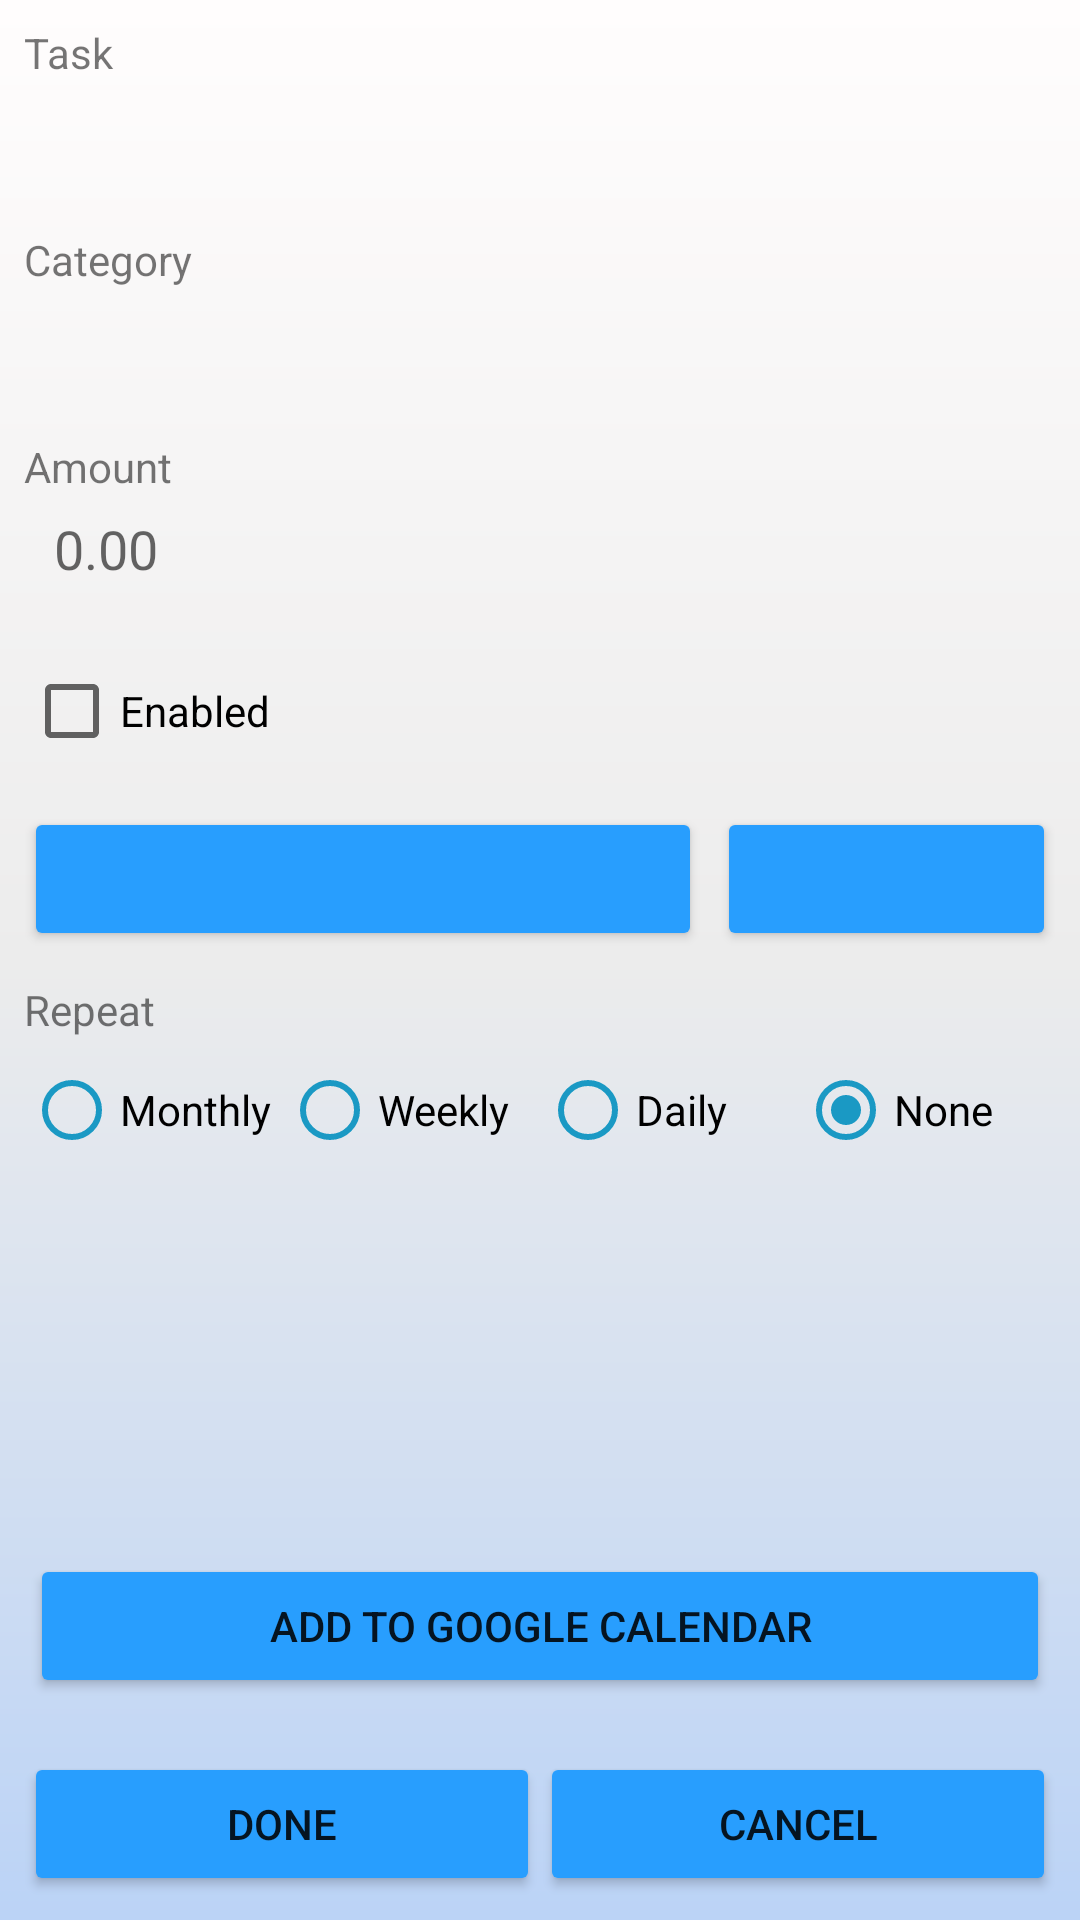

Android layout source for this screen:
<!-- AndroidManifest.xml: application theme Theme.MainProject2 -->
<!-- res/layout/activity_edit.xml -->
<?xml version="1.0" encoding="utf-8"?>
<LinearLayout xmlns:android="http://schemas.android.com/apk/res/android"
    xmlns:app="http://schemas.android.com/apk/res-auto"
    xmlns:tools="http://schemas.android.com/tools"
    android:orientation="vertical"
    android:layout_width="fill_parent"
    android:layout_height="fill_parent"
    tools:context=".PaymentReminder.EditActivity"
    android:background="@drawable/background">

    <ScrollView
        android:layout_height="0dp"
        android:layout_width="fill_parent"
        android:layout_weight="1">

        <LinearLayout
            android:padding="8sp"
            android:orientation="vertical"
            android:layout_width="fill_parent"
            android:layout_height="wrap_content">

            <TextView
                style="@style/widget"
                android:text="Task" />

            <EditText
                android:id="@+id/name"
                android:layout_width="match_parent"
                android:layout_height="40dp"
                android:singleLine="true"
                android:background="@drawable/edittext_border"
                android:paddingLeft="10dp" />

            <TextView
                style="@style/widget"
                android:layout_marginTop="10dp"
                android:text="Category" />

            <Spinner
                android:id="@+id/spinner"
                android:layout_width="match_parent"
                android:layout_height="40dp"
                android:paddingLeft="10dp"
                android:paddingRight="10dp"
                android:inputType="text"
                android:background="@drawable/edittext_border"
                android:hint="Category"
                android:spinnerMode="dropdown"
                android:textAlignment="center" />

            <TextView
                style="@style/widget"
                android:layout_marginTop="10dp"
                android:text="Amount" />

            <EditText
                android:id="@+id/amount"
                android:layout_width="match_parent"
                android:layout_height="40dp"
                android:singleLine="true"
                android:inputType="numberDecimal"
                android:background="@drawable/edittext_border"
                android:padding="10dp"
                android:hint="0.00"
                android:paddingLeft="10dp"/>

            <LinearLayout xmlns:android="http://schemas.android.com/apk/res/android"
                android:paddingTop="8sp"
                android:orientation="horizontal"
                android:layout_width="fill_parent"
                android:layout_height="wrap_content">

                <CheckBox
                    android:id="@+id/enabled"
                    android:layout_weight="1"
                    android:layout_width="0sp"
                    android:layout_height="wrap_content"
                    android:text="Enabled" />

            </LinearLayout>

            <LinearLayout xmlns:android="http://schemas.android.com/apk/res/android"
                android:paddingTop="8sp"
                android:orientation="horizontal"
                android:layout_width="fill_parent"
                android:layout_height="wrap_content">

                <Button
                    android:id="@+id/date_button"
                    android:layout_weight="2"
                    android:layout_width="0sp"
                    android:layout_height="wrap_content"
                    android:layout_marginRight="5dp"
                    android:layout_gravity="center"
                    android:onClick="onDateClick"
                    android:backgroundTint="@color/buttons"/>

                <Button
                    android:id="@+id/time_button"
                    android:layout_weight="1"
                    android:layout_width="0sp"
                    android:layout_height="wrap_content"
                    android:layout_gravity="center"
                    android:onClick="onTimeClick"
                    android:backgroundTint="@color/buttons"/>

            </LinearLayout>

            <TextView
                style="@style/widget"
                android:layout_marginTop="10dp"
                android:text="Repeat" />

            <LinearLayout
                android:layout_width="match_parent"
                android:layout_height="wrap_content"
                android:id="@+id/ll"
                android:layout_below="@+id/amountEt"
                android:orientation="horizontal">

                <RadioGroup
                    android:layout_width="match_parent"
                    android:layout_height="wrap_content"
                    android:orientation="horizontal"
                    android:id="@+id/rdogroup">

                    <RadioButton
                        android:id="@+id/monthlyRb"
                        android:layout_width="match_parent"
                        android:layout_height="match_parent"
                        android:buttonTint="#1A99C4"
                        android:text="Monthly"
                        android:layout_weight="1" />

                    <RadioButton
                        android:id="@+id/weeklyRadioBtn"
                        android:layout_width="match_parent"
                        android:layout_height="match_parent"
                        android:buttonTint="#1A99C4"
                        android:layout_weight="1"
                        android:text="Weekly" />

                    <RadioButton
                        android:id="@+id/weeklydailyBtn"
                        android:layout_width="match_parent"
                        android:layout_height="match_parent"
                        android:buttonTint="#1A99C4"
                        android:layout_weight="1"
                        android:text="Daily" />

                    <RadioButton
                        android:id="@+id/NoRepeatBtn"
                        android:layout_width="match_parent"
                        android:layout_height="match_parent"
                        android:buttonTint="#1A99C4"
                        android:layout_weight="1"
                        android:text="None"
                        android:checked="true"/>
                </RadioGroup>

            </LinearLayout>


        </LinearLayout>


    </ScrollView>



    <Button
        android:layout_width="match_parent"
        android:layout_height="wrap_content"
        android:text="Add to Google Calendar"
        android:id="@+id/googlecalendar"
        android:layout_margin="10dp"
        android:drawableLeft="@drawable/add"
        android:backgroundTint="@color/buttons"
        />


    <LinearLayout xmlns:android="http://schemas.android.com/apk/res/android"
        android:orientation="horizontal"
        android:padding="8sp"
        android:layout_width="fill_parent"
        android:layout_height="wrap_content">

        <Button
            style="@style/edit_button"
            android:id="@+id/done"
            android:text="Done"
            android:onClick="onDoneClick"
            android:backgroundTint="@color/buttons"/>

        <Button
            style="@style/edit_button"
            android:id="@+id/cancel"
            android:text="Cancel"
            android:onClick="onCancelClick"
            android:backgroundTint="@color/buttons"/>


    </LinearLayout>



</LinearLayout>
<!-- resources referenced by this layout -->
<resources>
  <color name="buttons">#289EFE</color>
  <!-- drawable background (drawable) -->
  <?xml version="1.0" encoding="utf-8"?>
  <shape xmlns:android="http://schemas.android.com/apk/res/android"
      android:shape="rectangle">
  
      <gradient
          android:angle="90"
          android:startColor="#BBD3F6"
          android:centerColor="#ECECEC"
          android:endColor="#FFFDFD"
          android:type="linear"
          />
  
  </shape>
  <style name="edit_button">
          <item name="android:layout_width">0sp</item>
          <item name="android:layout_height">wrap_content</item>
          <item name="android:layout_weight">1</item>
          
      </style>
  <style name="widget">
          <item name="android:layout_width">fill_parent</item>
          <item name="android:layout_height">wrap_content</item>
      </style>
  <style name="Theme.MainProject2" parent="Theme.MaterialComponents.DayNight.DarkActionBar">
          
          <item name="colorPrimary">@color/purple_500</item>
          <item name="colorPrimaryVariant">@color/purple_700</item>
          <item name="colorOnPrimary">@color/white</item>
          
          <item name="colorSecondary">@color/teal_200</item>
          <item name="colorSecondaryVariant">@color/teal_700</item>
          <item name="colorOnSecondary">@color/black</item>
          
          <item name="android:statusBarColor" tools:targetApi="l">?attr/colorPrimaryVariant</item>
          
      </style>
  <color name="purple_500">#FF6200EE</color>
  <color name="purple_700">#FF3700B3</color>
  <color name="white">#FFFFFFFF</color>
  <color name="teal_200">#FF03DAC5</color>
  <color name="teal_700">#FF018786</color>
  <color name="black">#FF000000</color>
</resources>
